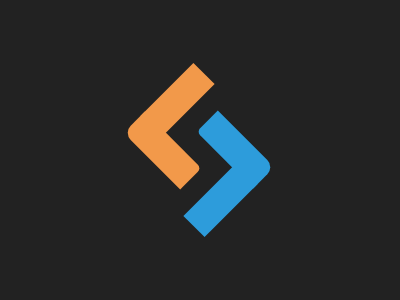

Give the HTML and CSS whose rendering is this image.

<div class="figure">
    <div class="orange"></div>
    <div class="orange-2"></div>
    <div class="blue"></div>
    <div class="blue-2"></div>
  </div>
  <style>
    body {
      background: #222;
    }
    .figure {
      width: 145px;
      height: 175px;
      position: fixed;
      top: 50%;
      left: 50%;
      transform: translate(-50%, -50%);
    }
    .orange {
      width: 30px;
      height: 80px;
      background: #F2994A;
      rotate: -45deg;
      border-radius: 10px 0px 5px 0px;
      position: absolute;
      top: 47.5px;
      left: 20px;
    }
    .orange-2 {
      width: 30px;
      height: 75px;
      background: #F2994A;
      rotate: 45deg;
      position: absolute;
      left: 35px;
    }
  
    .blue {
      width: 30px;
      height: 80px;
      background: #2D9CDB;
      rotate: -45deg;
      border-radius: 5px 0px 10px 0px;
      position: absolute;
      top: 47px;
      left: 93px;
    }
  
    .blue-2 {
      width: 30px;
      height: 75px;
      background: #2D9CDB;
      rotate: 45deg;
      position: absolute;
      top: 100px;
      left: 78px;
    }
  </style>
  